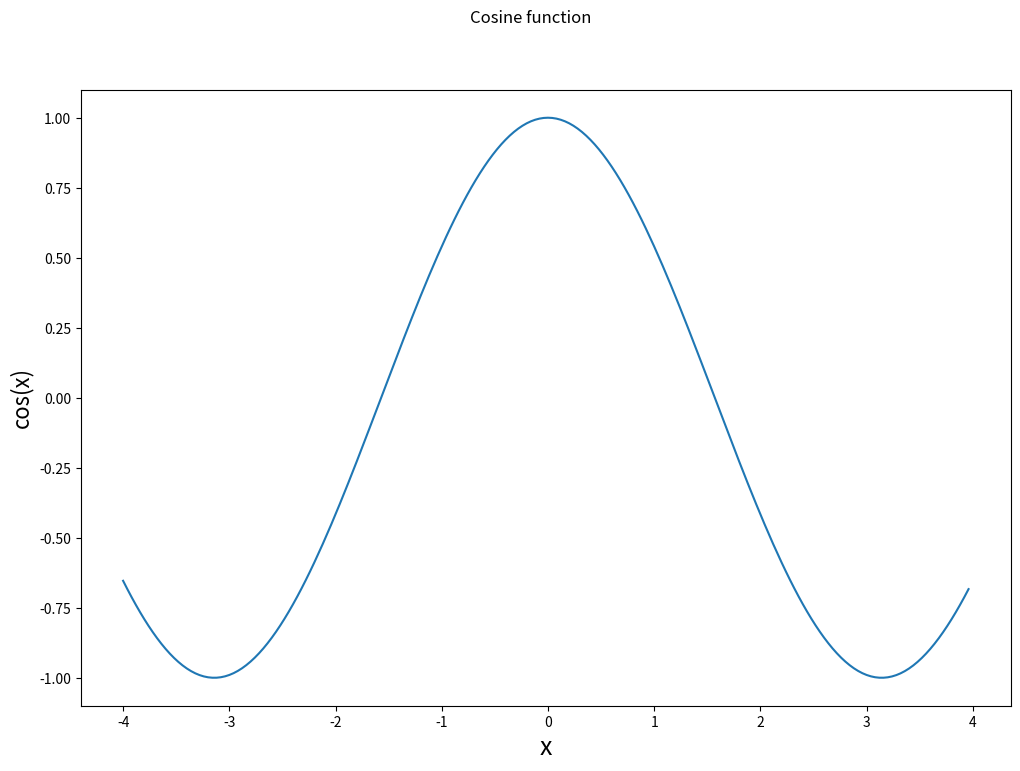
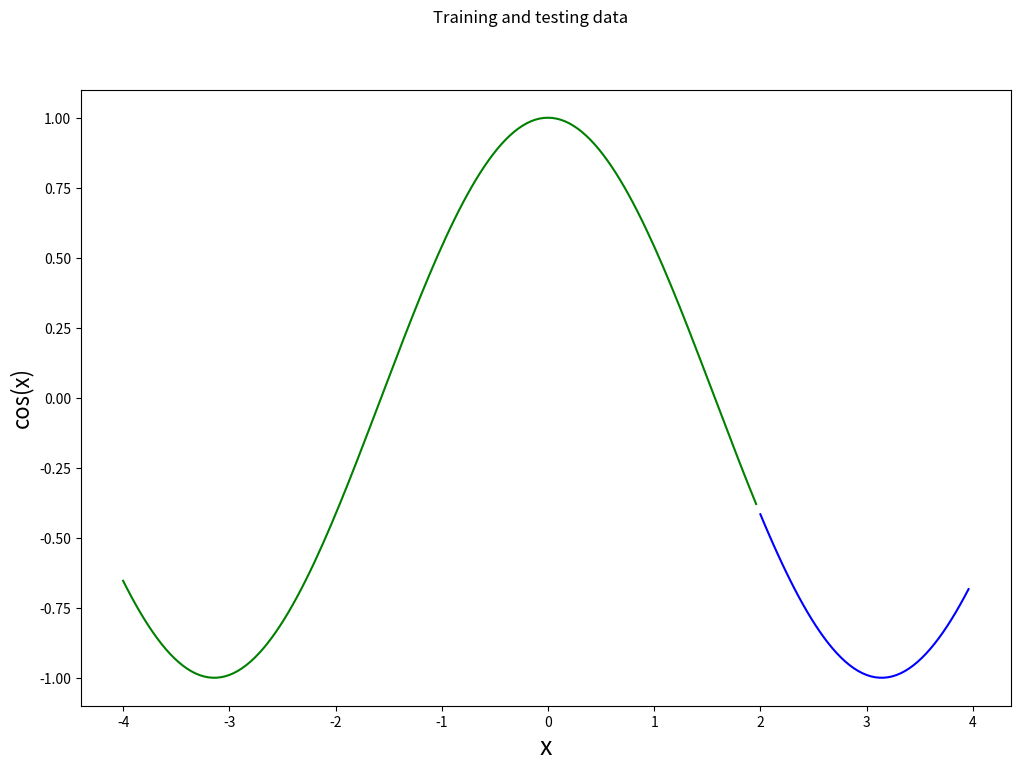
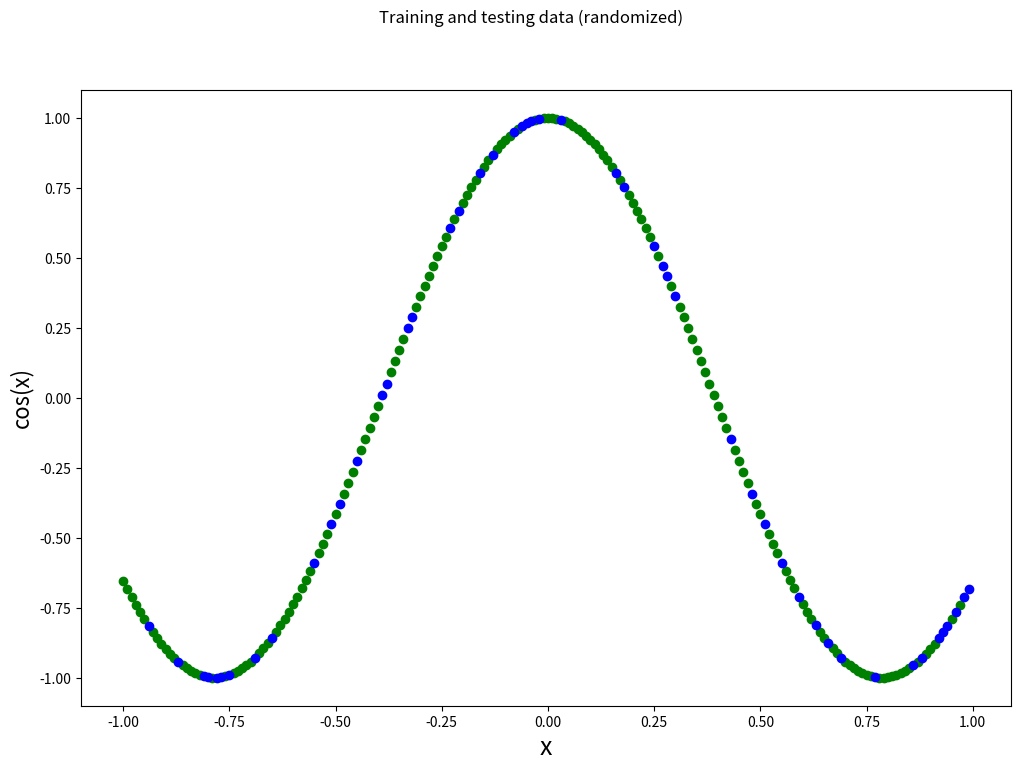

Write the Python code that produced these figures, in order. (Note: this script raises an exception after producing the figures.)
# Note that we only have very basic dependencies
import random
import numpy as np
import math
import matplotlib.pyplot as plt

# Our dataset
dataset = []

# Where to start the X's
x_runner = -4.0
increment = 0.04

# Generate the dataset, we're going to learn the cos(x) function
for i in range(200):
    dataset.append([x_runner, math.cos(x_runner)])
    x_runner += increment

# Plot the whole dataset
fig = plt.figure(figsize=(12, 8))
plt.plot(list(item[0] for item in dataset), list(item[1] for item in dataset))
fig.suptitle('Cosine function')
plt.xlabel('x', fontsize=18)
plt.ylabel('cos(x)', fontsize=16)
plt.show()


# Split into training and testing sets
training_dataset = dataset[:150]
testing_dataset = dataset[-50:]
# Training inputs
x_training = list(item[0] for item in training_dataset)
# Training outputs
y_training = list(item[1] for item in training_dataset)
# Testing inputs
x_testing = list(item[0] for item in testing_dataset)
# Testing outputs
y_testing = list(item[1] for item in testing_dataset)

# Plot training and testing datasets
fig = plt.figure(figsize=(12, 8))
fig.suptitle('Training and testing data')
plt.plot(x_training, y_training, color='green')
plt.plot(x_testing, y_testing, color='blue')
plt.xlabel('x', fontsize=18)
plt.ylabel('cos(x)', fontsize=16)
plt.show()


# Shuffle the dataset to make the training and testing sets more evenly distributed
random.shuffle(dataset)

# Redo the split
# Split into training and testing sets
training_dataset = dataset[:150]
testing_dataset = dataset[-50:]
# Training inputs
x_training = list(item[0] for item in training_dataset)
# Training outputs
y_training = list(item[1] for item in training_dataset)
# Testing inputs
x_testing = list(item[0] for item in testing_dataset)
# Testing outputs
y_testing = list(item[1] for item in testing_dataset)

# Normalize X values
for i in range(len(x_training)):
    x_training[i] = x_training[i] / (200*increment - 100*increment)

for i in range(len(x_testing)):
    x_testing[i] = x_testing[i] / (200*increment - 100*increment)


# Plot training and testing datasets
fig = plt.figure(figsize=(12, 8))
fig.suptitle('Training and testing data (randomized)')
plt.scatter(x_training, y_training, color='green')
plt.scatter(x_testing, y_testing, color='blue')
plt.xlabel('x', fontsize=18)
plt.ylabel('cos(x)', fontsize=16)
plt.show()


## Since we're going to be using a genetic algorithm, we need something that will give us a randomly initialized neural network with the structure we want. We will assume one hidden layer.
def produce_neural_network(inputs_size, hidden_layer_size, outputs_size, randomize = True):
    net = {}
    net['inputs_size'] = inputs_size
    net['hidden_size'] = hidden_layer_size
    net['outputs_size'] = outputs_size
    if randomize:
        net['weights_in'] = np.subtract(np.random.rand(inputs_size*hidden_layer_size)*5, 2.5)
        net['weights_out'] = np.subtract(np.random.rand(hidden_layer_size * outputs_size)*5, 2.5)
    net['biases'] = np.subtract(np.random.rand(hidden_layer_size)*5, 2.5)
    return net

# And we need a way to run that neural network on inputs to generate outputs
def run_neural_network(x, net):
    if len(x) != net['inputs_size']:
        raise Exception('Input dimensions do not match network structure')    
    hidden_layer = np.add(np.multiply(x, net['weights_in']), net['biases'])
    # Now for RELU activation
    hidden_layer = hidden_layer * (hidden_layer > 0)
    output_layer = np.matmul( np.matrix([hidden_layer]), np.matrix([net['weights_out']]).T)
    return output_layer

# Genetic algorithm function: As we'll see in a little bit, we need a way to "breed" arrays
def breed_arrays(mother, father, crossover, mutation):
    if len(mother) != len(father):
        raise Exception('Incompatible parents')
    child = []
    # Both parents have the same genome size and the child will have the same
    genome_size = len(mother)
    cutoff = random.randint(1, genome_size-1)
    genome_index = 0
    while len(child) < genome_size:
        if genome_index < cutoff:
            child.append(mother[genome_index])
        else:
            child.append(father[genome_index])
        mutation_decider = random.random()
        if mutation_decider < mutation:
            child[genome_index] += random.random() * random.random() * (2.0 * random.random() - 1.0)
        genome_index += 1
    return child

# Genetic algorithm function: We need to breed neural networks, creating one new network from two parents
def breed_neural_networks(mother_net, father_net, crossover = 0.6, mutation = 0.005 ):
    if mother_net['inputs_size'] != father_net['inputs_size'] or mother_net['hidden_size'] != father_net['hidden_size'] or  mother_net['outputs_size'] != father_net['outputs_size']:
        raise Exception('Incompatible parents')
    child_net = produce_neural_network(mother_net['inputs_size'], mother_net['hidden_size'], mother_net['outputs_size'], randomize=False)
    child_net['biases'] = breed_arrays(mother_net['biases'], father_net['biases'], crossover, mutation)
    child_net['weights_in'] = breed_arrays(mother_net['weights_in'], father_net['weights_in'], crossover, mutation)
    child_net['weights_out'] = breed_arrays(mother_net['weights_out'], father_net['weights_out'], crossover, mutation)
    return child_net

# The final part of the genetic stuff is a fitness function
def evaluate_neural_network(net, input_data, output_data):
    if len(input_data) != len(output_data):
        raise Exception('Input and output data arrays have different lengths')
    net['input_output'] = []
    net_input = []
    net_output = []
    sumSquaredError = 0
    for dataIndex in range(len(input_data)):
        output = run_neural_network([ input_data[dataIndex] ], net)
        net_input.append(input_data[dataIndex])
        net_output.append(output)
        sampleError = abs(output - output_data[dataIndex])
        sumSquaredError += sampleError * sampleError
    net['input_output'].append(net_input)
    net['input_output'].append(net_output)   
    # We return the sum squared error
    return sumSquaredError

# Need to set some parameters now

# Number of networks in each generation
generation_size = 40
# Size of the hidden layer
hidden_layer_size = 40
# Maximum number of generations to cycle through
generations_max = 2000
# Acceptable error threshold
acceptable_error = 0.001


# Let's go ahead and create the first generation
current_generation = []
sorted_by_fitness = []
for i in range(generation_size):
    current_generation.append(produce_neural_network(1, hidden_layer_size, 1))

from IPython.display import clear_output

print('Starting evolution')

best_score_per_generation = []

# Our main loop that does the evolution
for j in range(generations_max):
    # Evaluate the current generation
    for k in range(generation_size):
        current_generation[k]['sse'] = evaluate_neural_network(current_generation[k], x_training, y_training)
    # Sort by fitness
    sorted_by_fitness = sorted(current_generation, key=lambda k: k['sse'])

    # Print the best one
    print('Best solution in generation', j, 'has error', sorted_by_fitness[0]['sse'].item(0))

    if j == generations_max-1 or (len(best_score_per_generation) > 0 and best_score_per_generation[-1] > sorted_by_fitness[0]['sse']):
        clear_output(wait=True)
        print('Best solution in generation', j, 'has error', sorted_by_fitness[0]['sse'].item(0))
        if j == generations_max-1:
            print('Evolution has finished')
        # Plot function currently learned
        fig = plt.figure(figsize=(12, 8))
        plt.scatter(x_training, y_training, color='green')
        plt.scatter(sorted_by_fitness[0]['input_output'][0], sorted_by_fitness[0]['input_output'][1], color='red')
        fig.suptitle('Training data versus learned function')
        plt.ylabel('cos(x)')
        plt.xlabel('x normalized')
        plt.show()
    else:
        print('Best solution in generation', j, 'has error', sorted_by_fitness[0]['sse'].item(0))
        
    best_score_per_generation.append(sorted_by_fitness[0]['sse'].item(0))

    # Stop if we're close enough already
    if sorted_by_fitness[0]['sse'] < acceptable_error:
        print('Done!')
        break

    # Create a new generation and make sure we hang onto the best solution so far
    new_generation = []
    new_generation.append(sorted_by_fitness[0])
    # Do breeding to create the next generation
    for l in range (1, generation_size):
        # Randomly pick mothers and fathers
        mother_index = 0
        father_index = 0
        while mother_index == father_index:
            mother_index = int(round((generation_size-1) * (random.random() * random.random())))
            father_index = int(round((generation_size-1) * random.random()))
        child = breed_neural_networks(sorted_by_fitness[mother_index], sorted_by_fitness[father_index])
        new_generation.append(child)
    current_generation = new_generation
print('Evolution done')


print('Starting test phase')

actual_output = []
# Let's test what we learned on the testing data
for i in range(len(x_testing)):
    input_value = x_testing[i]
    desired_output_value = y_testing[i]
    print("input value " + str(input_value) + " output value " + str(desired_output_value))
    result = run_neural_network([input_value], sorted_by_fitness[0])
    actual_output.append(result)
    print('From X=',input_value,'we wanted',desired_output_value,'and got',actual_output[i].item(0))

# Plot learning progress
fig = plt.figure(figsize=(12, 8))
fig.suptitle('Results')
plt.plot(best_score_per_generation)
plt.xlabel('iteration', fontsize=18)
plt.ylabel('error', fontsize=16)
plt.show()

# Plot results vs "ground truth"
fig = plt.figure(figsize=(12, 8))

plt.scatter(x_training, y_training, color='green')
plt.scatter(x_testing, y_testing, color='blue')
plt.scatter(x_testing, actual_output, color='red')
fig.suptitle('Training, testing and result data')
plt.ylabel('cos(x)')
plt.xlabel('x normalized')
plt.show()


